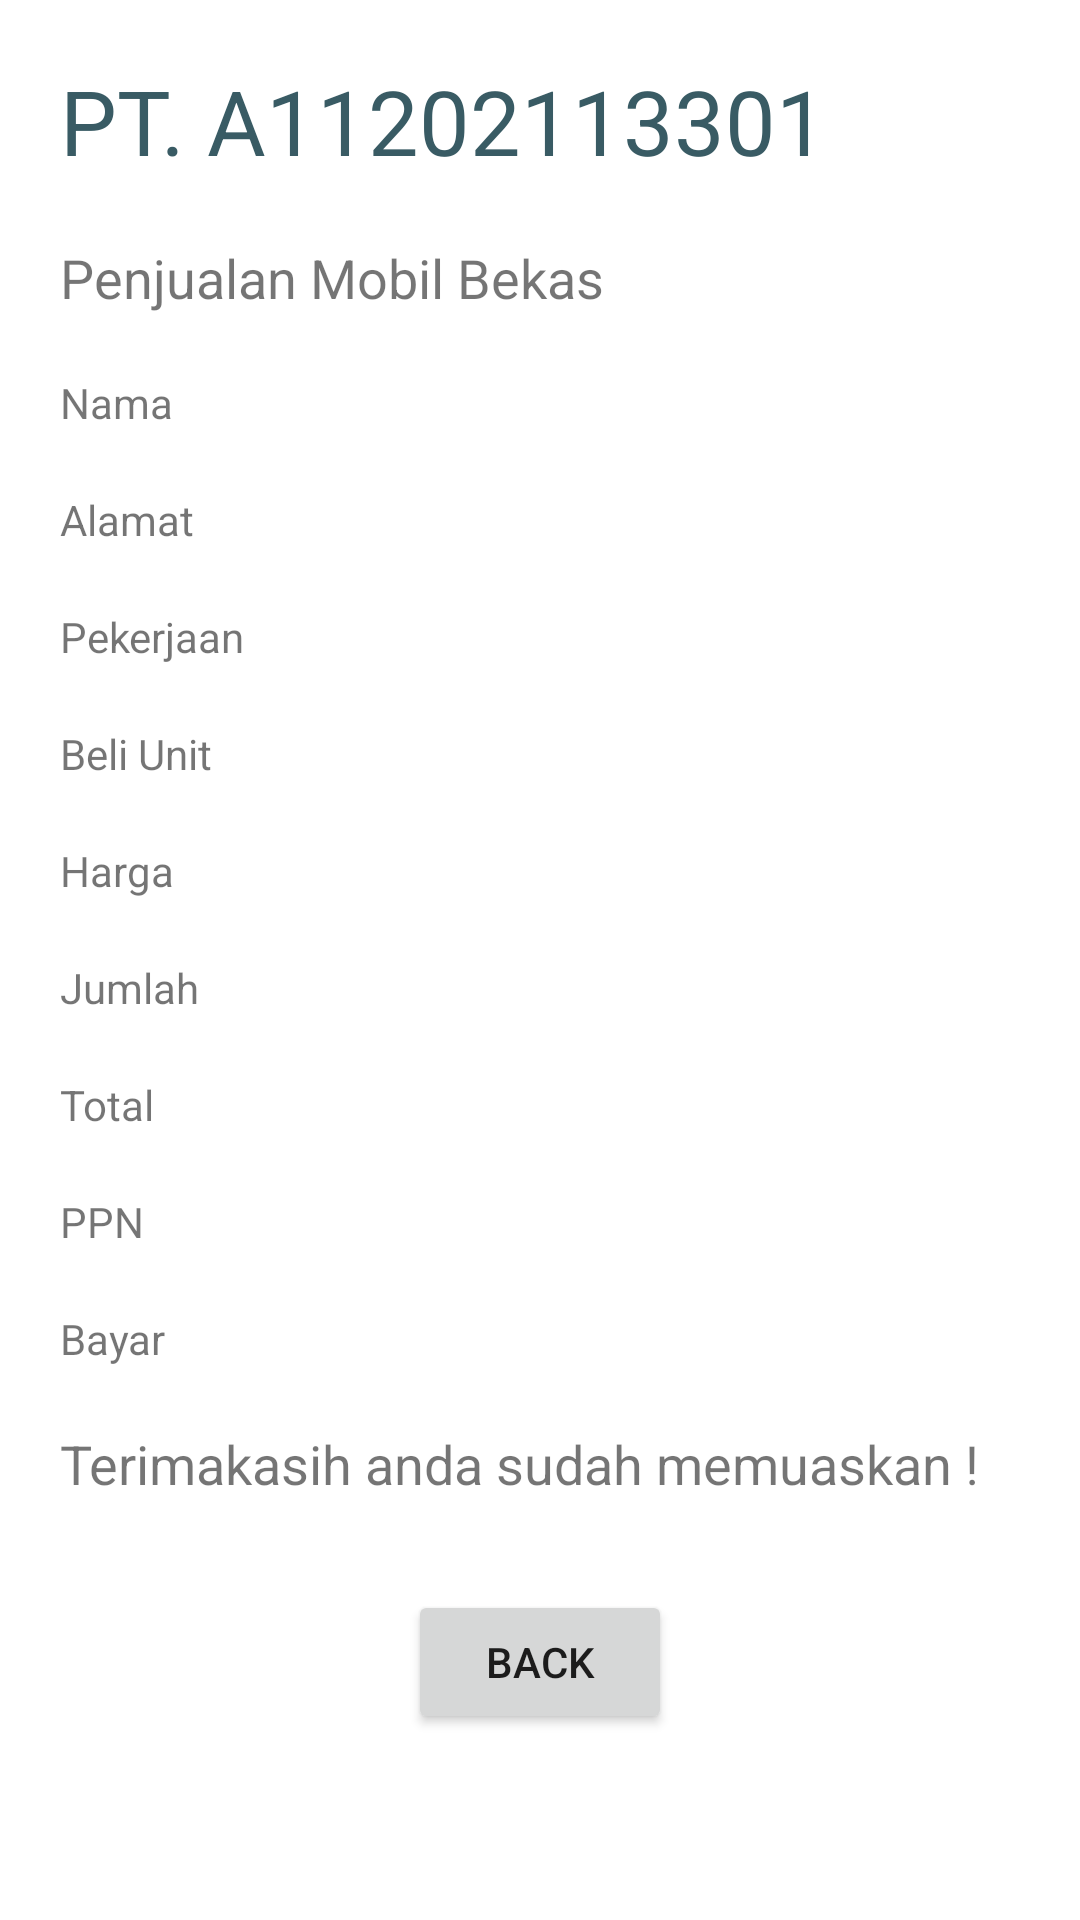

Reconstruct the res/layout file that produces this screen, plus the resources it refers to.
<!-- AndroidManifest.xml: application theme Theme.UTSPPB -->
<!-- res/layout/activity_print_data.xml -->
<?xml version="1.0" encoding="utf-8"?>
<androidx.constraintlayout.widget.ConstraintLayout xmlns:android="http://schemas.android.com/apk/res/android"
    xmlns:app="http://schemas.android.com/apk/res-auto"
    xmlns:tools="http://schemas.android.com/tools"
    android:layout_width="match_parent"
    android:layout_height="match_parent"
    tools:context=".PrintData">
    <LinearLayout
        android:layout_width="match_parent"
        android:layout_height="match_parent"
        android:orientation="vertical"
        android:layout_margin="10dp"
        tools:ignore="MissingConstraints">
        <LinearLayout
            android:layout_width="match_parent"
            android:layout_height="wrap_content"
            android:orientation="horizontal"
            android:layout_margin="10dp"
            tools:ignore="MissingConstraints">
            <TextView
                android:layout_width="match_parent"
                android:layout_height="wrap_content"
                android:textColor="#395B64"
                android:textSize="30dp"
                android:text="PT. A11202113301" />
        </LinearLayout>
        <LinearLayout
            android:layout_width="match_parent"
            android:layout_height="wrap_content"
            android:orientation="horizontal"
            android:layout_margin="10dp"
            tools:ignore="MissingConstraints">
            <TextView
                android:layout_width="match_parent"
                android:layout_height="wrap_content"
                android:textSize="18dp"
                android:text="Penjualan Mobil Bekas" />
        </LinearLayout>
        <LinearLayout
            android:layout_width="match_parent"
            android:layout_height="wrap_content"
            android:orientation="horizontal"
            android:layout_margin="10dp"
            tools:ignore="MissingConstraints">
            <TextView
                android:id="@+id/TxNama"
                android:layout_width="70dp"
                android:layout_height="wrap_content"
                android:text="Nama" />

            <TextView
                android:id="@+id/InNama"
                android:layout_width="match_parent"
                android:layout_height="wrap_content"
                tools:ignore="SpeakableTextPresentCheck" />
        </LinearLayout>
        <LinearLayout
            android:layout_width="match_parent"
            android:layout_height="wrap_content"
            android:orientation="horizontal"
            android:layout_margin="10dp"
            tools:ignore="MissingConstraints">
            <TextView
                android:id="@+id/TxAlamat"
                android:layout_width="70dp"
                android:layout_height="wrap_content"
                android:text="Alamat" />

            <TextView
                android:id="@+id/InAlamat"
                android:layout_width="match_parent"
                android:layout_height="wrap_content" />
        </LinearLayout>
        <LinearLayout
            android:layout_width="match_parent"
            android:layout_height="wrap_content"
            android:orientation="horizontal"
            android:layout_margin="10dp">
            <TextView
                android:id="@+id/TxPekerjaan"
                android:layout_width="70dp"
                android:layout_height="wrap_content"
                android:text="Pekerjaan" />

            <TextView
                android:id="@+id/InPekerjaan"
                android:layout_width="match_parent"
                android:layout_height="wrap_content"/>
        </LinearLayout>
        <LinearLayout
            android:layout_width="match_parent"
            android:layout_height="wrap_content"
            android:orientation="horizontal"
            android:layout_margin="10dp">
            <TextView
                android:id="@+id/TxUnit"
                android:layout_width="70dp"
                android:layout_height="wrap_content"
                android:text="Beli Unit" />

            <TextView
                android:id="@+id/InUnit"
                android:layout_width="match_parent"
                android:layout_height="wrap_content"/>
        </LinearLayout>
        <LinearLayout
            android:layout_width="match_parent"
            android:layout_height="wrap_content"
            android:orientation="horizontal"
            android:layout_margin="10dp">
            <TextView
                android:id="@+id/TxHarga"
                android:layout_width="70dp"
                android:layout_height="wrap_content"
                android:text="Harga" />

            <TextView
                android:id="@+id/InHarga"
                android:layout_width="match_parent"
                android:layout_height="wrap_content"/>
        </LinearLayout>
        <LinearLayout
            android:layout_width="match_parent"
            android:layout_height="wrap_content"
            android:orientation="horizontal"
            android:layout_margin="10dp">
            <TextView
                android:id="@+id/TxJumlah"
                android:layout_width="70dp"
                android:layout_height="wrap_content"
                android:text="Jumlah" />

            <TextView
                android:id="@+id/InJumlah"
                android:layout_width="match_parent"
                android:layout_height="wrap_content"/>
        </LinearLayout>
        <LinearLayout
            android:layout_width="match_parent"
            android:layout_height="wrap_content"
            android:orientation="horizontal"
            android:layout_margin="10dp">
            <TextView
                android:id="@+id/TxTotal"
                android:layout_width="70dp"
                android:layout_height="wrap_content"
                android:text="Total" />

            <TextView
                android:id="@+id/InTotal"
                android:layout_width="match_parent"
                android:layout_height="wrap_content"/>
        </LinearLayout>
        <LinearLayout
            android:layout_width="match_parent"
            android:layout_height="wrap_content"
            android:orientation="horizontal"
            android:layout_margin="10dp">
            <TextView
                android:id="@+id/TxPPN"
                android:layout_width="70dp"
                android:layout_height="wrap_content"
                android:text="PPN" />

            <TextView
                android:id="@+id/InPPN"
                android:layout_width="match_parent"
                android:layout_height="wrap_content"/>
        </LinearLayout>
        <LinearLayout
            android:layout_width="match_parent"
            android:layout_height="wrap_content"
            android:orientation="horizontal"
            android:layout_margin="10dp"
            tools:ignore="MissingConstraints">
            <TextView
                android:id="@+id/TxBayar"
                android:layout_width="70dp"
                android:layout_height="wrap_content"
                android:text="Bayar" />

            <TextView
                android:id="@+id/InBayar"
                android:layout_width="match_parent"
                android:layout_height="wrap_content"/>
        </LinearLayout>
        <LinearLayout
            android:layout_width="match_parent"
            android:layout_height="wrap_content"
            android:orientation="horizontal"
            android:layout_margin="10dp">

            <TextView
                android:layout_width="match_parent"
                android:layout_height="wrap_content"
                android:text="Terimakasih anda sudah memuaskan !"
                android:textAlignment="textStart"
                android:textSize="18dp" />
        </LinearLayout>
        <LinearLayout
            android:layout_width="match_parent"
            android:layout_height="wrap_content"
            android:orientation="horizontal"
            android:layout_margin="10dp"
            android:gravity="center"
            tools:ignore="MissingConstraints">
            <Button
                android:layout_width="wrap_content"
                android:layout_height="wrap_content"
                android:text="Back"
                android:layout_margin="10dp"
                android:id="@+id/btnBack"
                />
        </LinearLayout>
    </LinearLayout>
</androidx.constraintlayout.widget.ConstraintLayout>
<!-- resources referenced by this layout -->
<resources>
  <style name="Theme.UTSPPB" parent="Theme.MaterialComponents.DayNight.DarkActionBar">
          
          <item name="colorPrimary">@color/purple_500</item>
          <item name="colorPrimaryVariant">@color/purple_700</item>
          <item name="colorOnPrimary">@color/white</item>
          
          <item name="colorSecondary">@color/teal_200</item>
          <item name="colorSecondaryVariant">@color/teal_700</item>
          <item name="colorOnSecondary">@color/black</item>
          
          <item name="android:statusBarColor" tools:targetApi="l">?attr/colorPrimaryVariant</item>
          
      </style>
  <!-- not gathered from this repository: default colours our renderer supplied (Android Studio template values) -->
  <color name="purple_500">#FF6200EE</color>
  <color name="purple_700">#FF3700B3</color>
  <color name="teal_200">#FF03DAC5</color>
  <color name="teal_700">#FF018786</color>
  <color name="black">#FF000000</color>
  <color name="white">#FFFFFFFF</color>
</resources>
